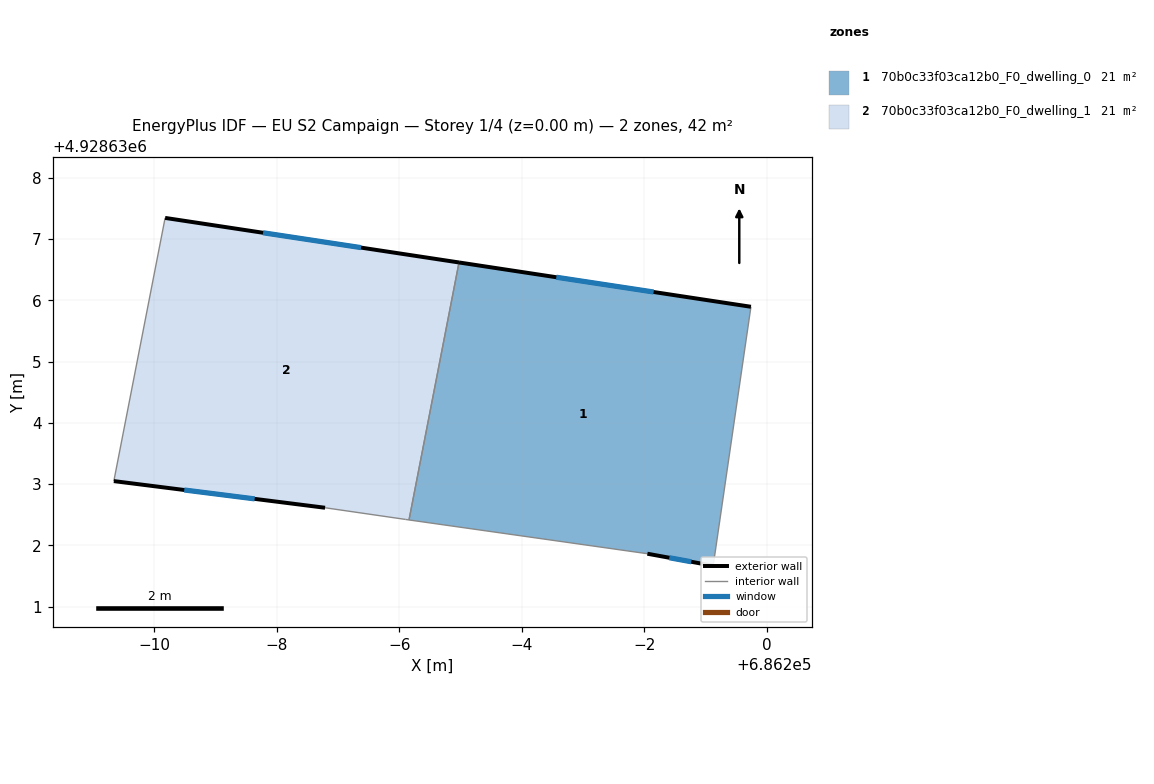
=== STOREY PLAN SPEC (per zone: floor XY polygon, exterior-wall plan segments, windows/doors) ===
zone 1: 70b0c33f03ca12b0_F0_dwelling_0  (20.9 m²)
  floor: (686199.74, 4928635.89) (686199.12, 4928631.67) (686198.05, 4928631.86) (686194.16, 4928632.42) (686194.97, 4928636.62)
  exterior wall: (686198.05, 4928631.86) – (686199.12, 4928631.67)  [1.1 m]
    window: (686198.41, 4928631.80) – (686198.76, 4928631.73)  [0.4 m²]
  exterior wall: (686199.74, 4928635.89) – (686194.97, 4928636.62)  [4.8 m]
    window: (686198.15, 4928636.13) – (686196.56, 4928636.38)  [1.6 m²]
  interior walls: 3
zone 2: 70b0c33f03ca12b0_F0_dwelling_1  (20.9 m²)
  floor: (686194.97, 4928636.62) (686194.16, 4928632.42) (686194.10, 4928632.42) (686192.79, 4928632.61) (686189.34, 4928633.05) (686190.18, 4928637.34)
  exterior wall: (686189.34, 4928633.05) – (686192.79, 4928632.61)  [3.5 m]
    window: (686190.49, 4928632.90) – (686191.64, 4928632.76)  [1.2 m²]
  exterior wall: (686194.97, 4928636.62) – (686190.18, 4928637.34)  [4.9 m]
    window: (686193.38, 4928636.86) – (686191.78, 4928637.10)  [1.6 m²]
  interior walls: 4

=== DERIVED (storey summary) ===
Building: EU S2 Campaign
Storey: 1 of 4  (floor level z = 0.00 m)
Storey gross floor area: 41.9 m²
Zones on this storey: 2
  - 70b0c33f03ca12b0_F0_dwelling_0: floor 20.9 m²; exterior wall 5.9 m (17.7 m²); 2 window(s) 2.0 m²; WWR 11.1%
  - 70b0c33f03ca12b0_F0_dwelling_1: floor 20.9 m²; exterior wall 8.3 m (25.0 m²); 2 window(s) 2.8 m²; WWR 11.1%
Zone adjacency (shared interzone walls):
  - 70b0c33f03ca12b0_F0_dwelling_0 ↔ 70b0c33f03ca12b0_F0_dwelling_1